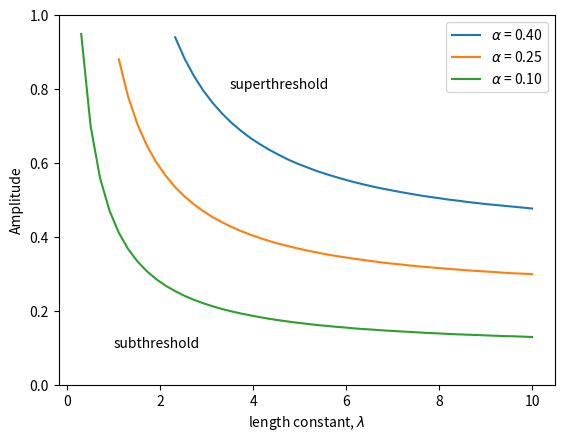

Recreate this plot in Python.
#!/usr/bin/env python3
"""
Thresholds in the Bistable Equation

We illustrate thresholds beyond which the Bistable Equation exhibits traveling
wave behavior.  We simulate the Bistable Equation for a range of length constants
and check whether the solution increases (i.e. becomes a traveling wave) or decays
from its initial profile.
"""

# =============================================================================
# Packages
# =============================================================================
import numpy as np
import matplotlib.pyplot as plt
from scipy.integrate import solve_ivp

# =============================================================================
#  Nonlinearity
# =============================================================================
def F(u, alpha):
	y = u * (1 - u) * (u - alpha)
	return y

# =============================================================================
# Crank-Nicolson Method
# =============================================================================
def doCN(x, t, uinit, D, alpha):
	""" 
	Crank-Nicolson to simulate the Bistable Equation

        u_t = Du_xx +  u (1 - u) (u-a)

	with no-flux boundary conditions.
	"""
	dx = x[1]-x[0]
	dt = t[1]-t[0]
	Nx = np.size(x) - 1
	Nt = np.size(t) - 1

	U = np.zeros( (Nx+1, Nt+1) )
	U[:,0] = uinit

	# -- Matrices for performing CN
	gam = D*dt/(2*dx**2)
	D2 = -2*np.eye(Nx+1)
	D2 = D2 + np.eye(Nx+1, k=1) + np.eye(Nx+1, k=-1)
	
	# -- No Flux BCs
	D2[0,0], D2[-1, -1] = -1, -1
	Acn = np.eye(Nx+1) - gam*D2
	Bcn = np.eye(Nx+1) + gam*D2
	
	# -- Initialization of CN method
	uk = uinit
	for kt in range(Nt):
		y = Bcn@uk + dt*F(uk, alpha)
		ukp1 = np.linalg.solve(Acn, y)
		U[:,kt+1] = ukp1
		uk = ukp1
	return U

# =============================================================================
# Traveling Wave Test
# =============================================================================
def doWaveCheck(x, t, D, alpha, a, lam):
	u0_profile = a*(1/np.cosh(x/lam))**2

	# --- Perform Crank-Nicolson, check
	U = doCN(x, t, u0_profile, D, alpha)
	z  = (U[0, -1] > alpha)
	return z

# =============================================================================
# Main Simulation Function
# =============================================================================
def bistable_thresholds():
	# --- Parameters
	L = 30
	D = 1
	tf = 50
	
	# --- Constants in initial profile to loop
	alpha_list = np.array([0.4,  0.25, 0.1])
	lam_list = np.linspace(0.1, 10, 50)
	
	# --- Discretization
	Nx = 2**6
	Nt = 2**8
	x = np.linspace(0, L, Nx+1)
	t = np.linspace(0, tf, Nt+1)
	
	# --- Test through alpha values
	fig,ax = plt.subplots()
	ax.set(xlabel = r'length constant, $\lambda$', ylabel='Amplitude')
	ax.text(1, 0.1, 'subthreshold')#, size=12)
	ax.text(3.5, 0.8, 'superthreshold')#, size=12)
	ax.set(ylim=(0, 1))
	for kalpha in range(len(alpha_list)):
		critical_a = np.zeros(len(lam_list))
		alpha = alpha_list[kalpha]
		for klam in range(len(lam_list)):
			lam = lam_list[klam]
			mpb, mpa = 0, 1
			zoa = doWaveCheck(x, t, D, alpha, mpa, lam)

			# --- Bisection on the amplitude of the initial profile
			if (zoa == 1):
				for j in range(12):
					mpc = (mpa + mpb)/2
					zoc = doWaveCheck(x, t, D, alpha, mpc, lam)
					mpa = (1-zoc)*mpa + zoc*mpc
					mpb = zoc*mpb + (1-zoc)*mpc
				critical_a[klam] = mpc
			else:
				critical_a[klam] = 0
			# --- Remove superfluous values
			klam_threshold = np.nonzero(critical_a)
		ax.plot(lam_list[klam_threshold], critical_a[klam_threshold],
			label=rf'$\alpha$ = {alpha:1.2f}')
	ax.legend(loc='upper right')
	plt.show()
			
			# --- Check traveling wave, record
			

# =============================================================================
# Execute the simulation if the script is run directly
# =============================================================================
if __name__ == "__main__":
	bistable_thresholds()
